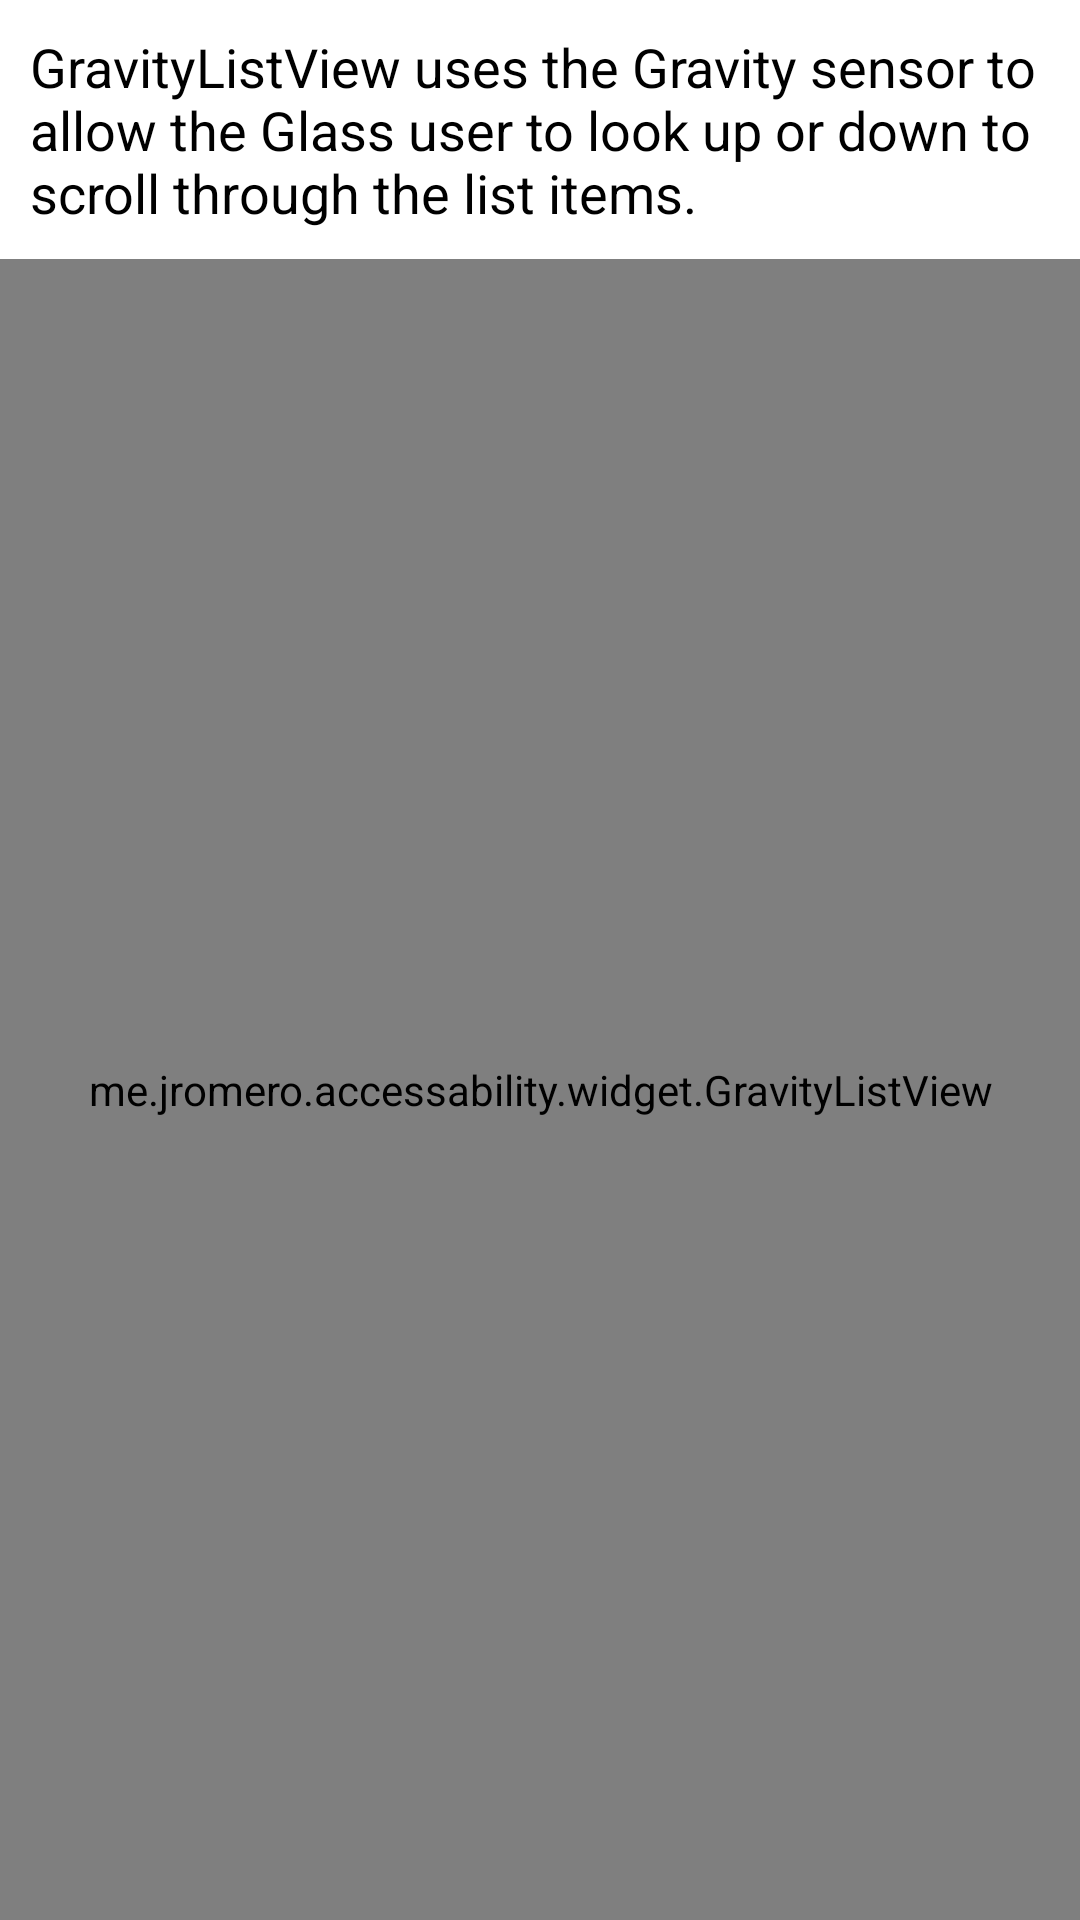

Reconstruct the res/layout file that produces this screen, plus the resources it refers to.
<!-- AndroidManifest.xml: application theme AppTheme -->
<!-- res/layout/activity_gravity_list_view.xml -->
<LinearLayout xmlns:android="http://schemas.android.com/apk/res/android"
    xmlns:tools="http://schemas.android.com/tools"
    android:layout_width="match_parent"
    android:layout_height="match_parent"
    android:keepScreenOn="true"
    android:orientation="vertical"
    tools:context=".GravityListViewActivity" >

    <TextView
        android:layout_width="wrap_content"
        android:layout_height="wrap_content"
        android:padding="10dp"
        android:text="@string/gravity_description"
        android:textAppearance="?android:attr/textAppearanceMedium" />

    <me.example.accessability.widget.GravityListView
        android:id="@android:id/list"
        android:layout_width="match_parent"
        android:layout_height="match_parent" >
    </me.example.accessability.widget.GravityListView>

</LinearLayout>
<!-- resources referenced by this layout -->
<resources>
  <string name="gravity_description">GravityListView uses the Gravity sensor to allow the Glass user to look up or down to scroll through the list items.</string>
  <style name="AppTheme" parent="AppBaseTheme">
          
      </style>
  <style name="AppBaseTheme" parent="android:Theme.Holo.Light">
          <item name="android:windowActionBar">false</item>
          <item name="android:windowFullscreen">true</item>
          <item name="android:windowNoTitle">true</item>
      </style>
</resources>
